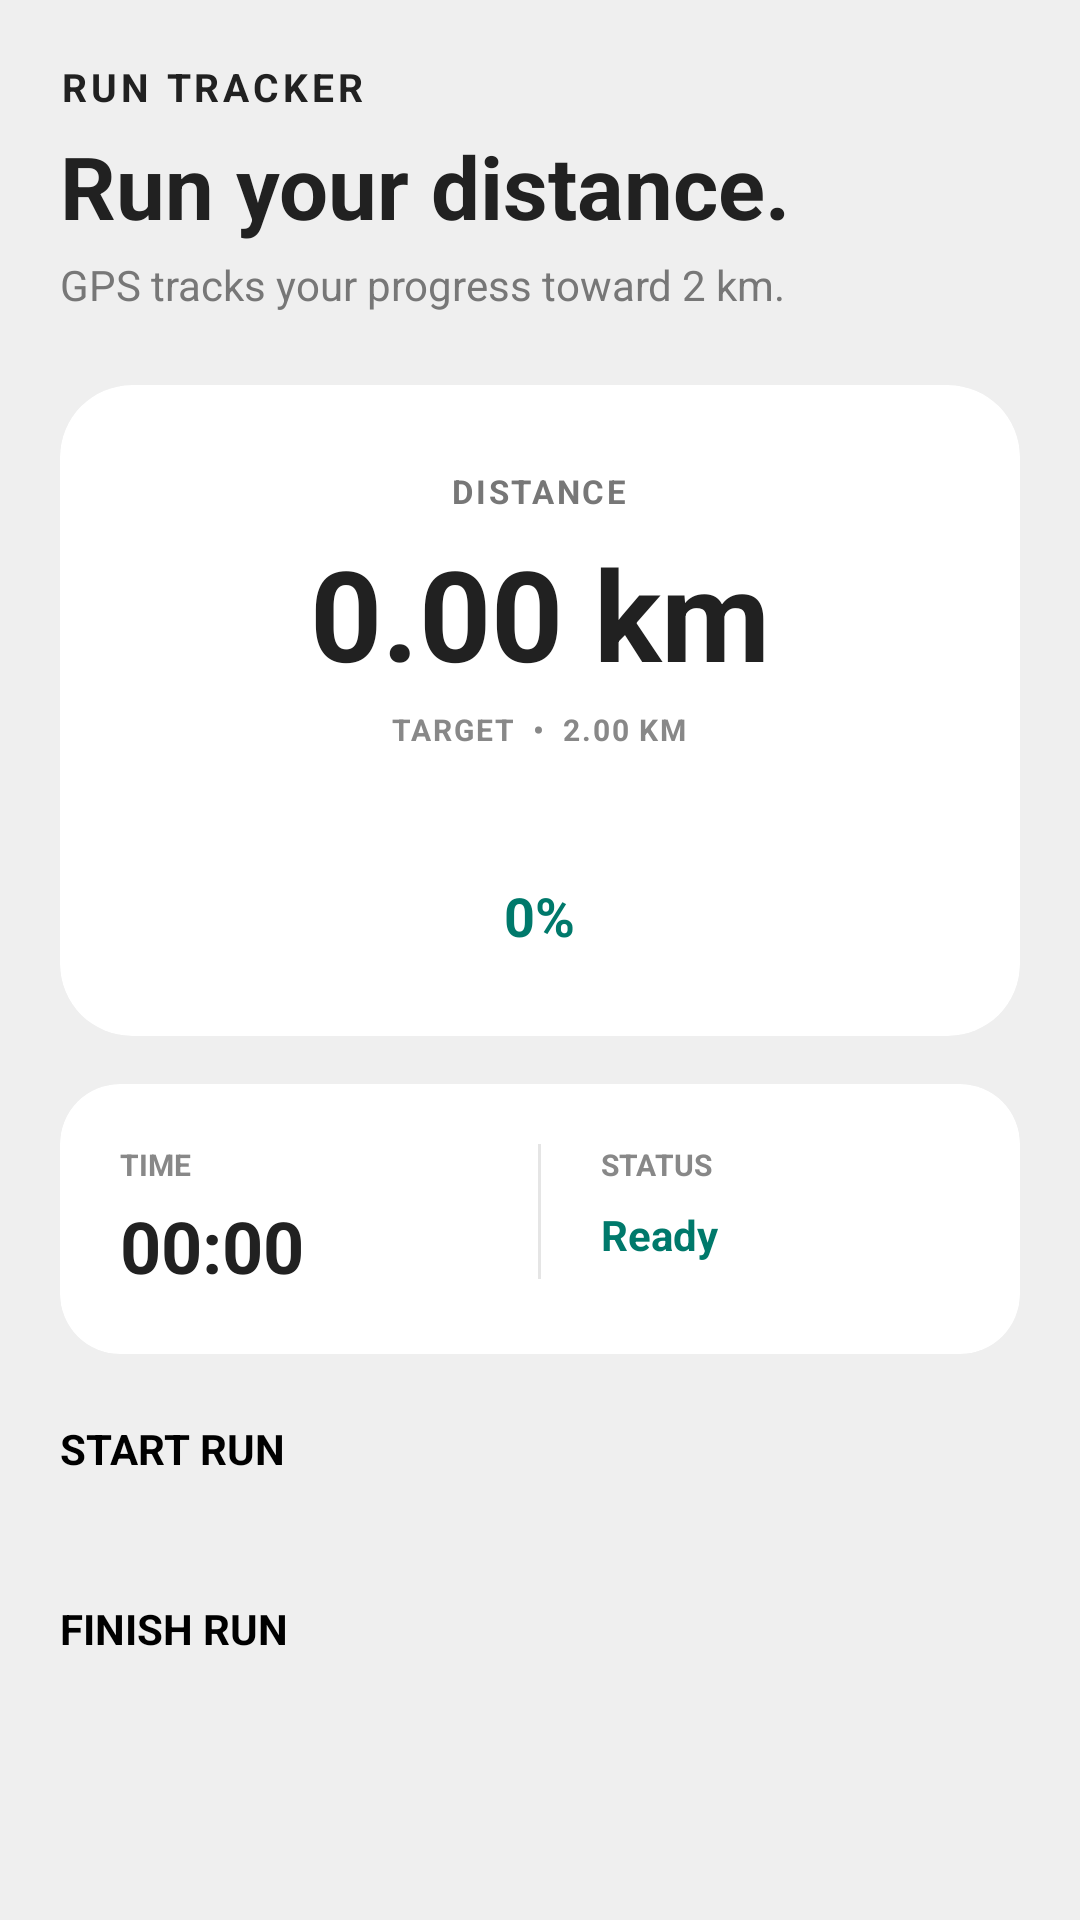

Reconstruct the res/layout file that produces this screen, plus the resources it refers to.
<!-- AndroidManifest.xml: application theme Theme.Basic -->
<!-- res/layout/activity_running_tracker.xml -->
<?xml version="1.0" encoding="utf-8"?>
<ScrollView
    xmlns:android="http://schemas.android.com/apk/res/android"
    xmlns:app="http://schemas.android.com/apk/res-auto"
    android:layout_width="match_parent"
    android:layout_height="match_parent"
    android:background="@color/background_color"
    android:fillViewport="true">

    <LinearLayout
        android:layout_width="match_parent"
        android:layout_height="wrap_content"
        android:orientation="vertical"
        android:padding="20dp">

        <TextView
            android:layout_width="match_parent"
            android:layout_height="wrap_content"
            android:text="RUN TRACKER"
            android:textColor="@color/text_color"
            android:textSize="13sp"
            android:textStyle="bold"
            android:letterSpacing="0.10" />

        <TextView
            android:layout_width="match_parent"
            android:layout_height="wrap_content"
            android:text="Run your distance."
            android:textColor="@color/text_color"
            android:textSize="29sp"
            android:textStyle="bold"
            android:layout_marginTop="5dp" />

        <TextView
            android:layout_width="match_parent"
            android:layout_height="wrap_content"
            android:text="GPS tracks your progress toward 2 km."
            android:textColor="#777777"
            android:textSize="14sp"
            android:layout_marginTop="4dp" />

        <androidx.cardview.widget.CardView
            android:layout_width="match_parent"
            android:layout_height="wrap_content"
            android:layout_marginTop="24dp"
            app:cardBackgroundColor="@android:color/white"
            app:cardCornerRadius="24dp"
            app:cardElevation="3dp">

            <LinearLayout
                android:layout_width="match_parent"
                android:layout_height="wrap_content"
                android:orientation="vertical"
                android:gravity="center"
                android:padding="28dp">

                <TextView
                    android:layout_width="wrap_content"
                    android:layout_height="wrap_content"
                    android:text="DISTANCE"
                    android:textColor="#777777"
                    android:textSize="11sp"
                    android:textStyle="bold"
                    android:letterSpacing="0.08" />

                <TextView
                    android:id="@+id/runningDistanceText"
                    android:layout_width="wrap_content"
                    android:layout_height="wrap_content"
                    android:text="0.00 km"
                    android:textColor="@color/text_color"
                    android:textSize="42sp"
                    android:textStyle="bold"
                    android:layout_marginTop="5dp" />

                <TextView
                    android:layout_width="wrap_content"
                    android:layout_height="wrap_content"
                    android:text="TARGET  •  2.00 KM"
                    android:textColor="#888888"
                    android:textSize="10sp"
                    android:textStyle="bold"
                    android:letterSpacing="0.06"
                    android:layout_marginTop="4dp" />

                <ProgressBar
                    android:id="@+id/runningProgressBar"
                    style="?android:attr/progressBarStyleHorizontal"
                    android:layout_width="match_parent"
                    android:layout_height="8dp"
                    android:max="100"
                    android:progress="0"
                    android:progressTint="@color/buttonBackground"
                    android:backgroundTint="#E8E8E8"
                    android:layout_marginTop="25dp" />

                <TextView
                    android:id="@+id/runningProgressText"
                    android:layout_width="wrap_content"
                    android:layout_height="wrap_content"
                    android:text="0%"
                    android:textColor="@color/buttonBackground"
                    android:textSize="18sp"
                    android:textStyle="bold"
                    android:layout_marginTop="10dp" />

            </LinearLayout>

        </androidx.cardview.widget.CardView>

        <androidx.cardview.widget.CardView
            android:layout_width="match_parent"
            android:layout_height="wrap_content"
            android:layout_marginTop="16dp"
            app:cardBackgroundColor="@android:color/white"
            app:cardCornerRadius="20dp"
            app:cardElevation="2dp">

            <LinearLayout
                android:layout_width="match_parent"
                android:layout_height="wrap_content"
                android:orientation="horizontal"
                android:padding="20dp">

                <LinearLayout
                    android:layout_width="0dp"
                    android:layout_height="wrap_content"
                    android:layout_weight="1"
                    android:orientation="vertical">

                    <TextView
                        android:layout_width="wrap_content"
                        android:layout_height="wrap_content"
                        android:text="TIME"
                        android:textColor="#888888"
                        android:textSize="10sp"
                        android:textStyle="bold" />

                    <TextView
                        android:id="@+id/runningTimeText"
                        android:layout_width="wrap_content"
                        android:layout_height="wrap_content"
                        android:text="00:00"
                        android:textColor="@color/text_color"
                        android:textSize="24sp"
                        android:textStyle="bold"
                        android:layout_marginTop="4dp" />

                </LinearLayout>

                <View
                    android:layout_width="1dp"
                    android:layout_height="45dp"
                    android:background="#E5E5E5" />

                <LinearLayout
                    android:layout_width="0dp"
                    android:layout_height="wrap_content"
                    android:layout_weight="1"
                    android:orientation="vertical"
                    android:paddingStart="20dp">

                    <TextView
                        android:layout_width="wrap_content"
                        android:layout_height="wrap_content"
                        android:text="STATUS"
                        android:textColor="#888888"
                        android:textSize="10sp"
                        android:textStyle="bold" />

                    <TextView
                        android:id="@+id/runningStatusText"
                        android:layout_width="wrap_content"
                        android:layout_height="wrap_content"
                        android:text="Ready"
                        android:textColor="@color/buttonBackground"
                        android:textSize="14sp"
                        android:textStyle="bold"
                        android:layout_marginTop="7dp" />

                </LinearLayout>

            </LinearLayout>

        </androidx.cardview.widget.CardView>

        <Button
            android:id="@+id/startRunButton"
            android:layout_width="match_parent"
            android:layout_height="52dp"
            android:text="START RUN"
            android:textAllCaps="false"
            android:textStyle="bold"
            android:textSize="14sp"
            android:layout_marginTop="22dp" />

        <Button
            android:id="@+id/finishRunButton"
            android:layout_width="match_parent"
            android:layout_height="52dp"
            android:text="FINISH RUN"
            android:textAllCaps="false"
            android:textStyle="bold"
            android:textSize="14sp"
            android:enabled="false"
            android:layout_marginTop="8dp"
            android:layout_marginBottom="20dp" />

    </LinearLayout>

</ScrollView>
<!-- resources referenced by this layout -->
<resources>
  <color name="background_color">#EFEFEF</color>
  <color name="buttonBackground">#00796B</color>
  <color name="text_color">#212121</color>
</resources>
